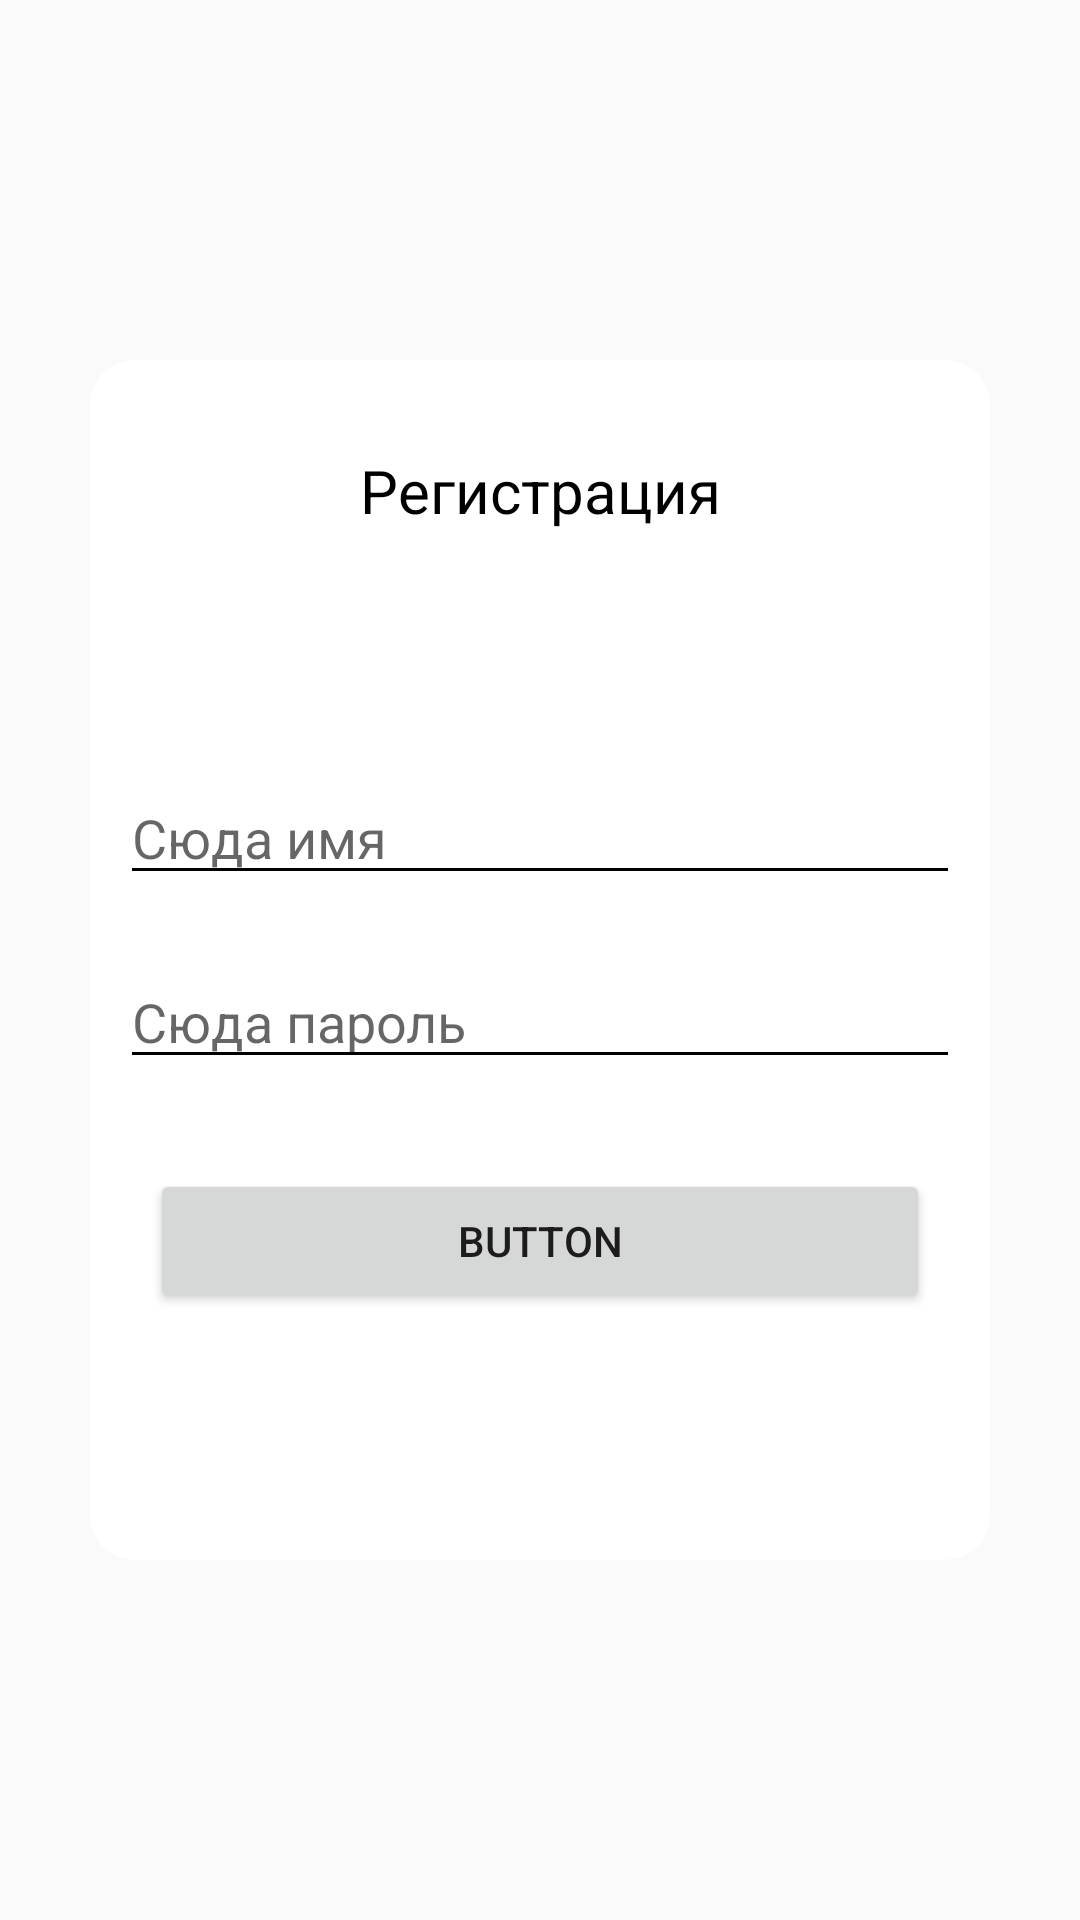

Write the Android layout XML for this screen, with the resource values it uses.
<!-- AndroidManifest.xml: application theme Theme.INGUANALchat -->
<!-- res/layout/activity_register.xml -->
<?xml version="1.0" encoding="utf-8"?>
<androidx.constraintlayout.widget.ConstraintLayout xmlns:android="http://schemas.android.com/apk/res/android"
    xmlns:app="http://schemas.android.com/apk/res-auto"
    xmlns:tools="http://schemas.android.com/tools"
    android:layout_width="match_parent"
    android:layout_height="match_parent"
    tools:context=".RegisterActivity">

    <androidx.cardview.widget.CardView
        android:id="@+id/cardViewReg"
        android:layout_width="300dp"
        android:layout_height="400dp"
        app:cardCornerRadius="15dp"
        android:elevation="25dp"
        app:layout_constraintBottom_toBottomOf="parent"
        app:layout_constraintEnd_toEndOf="parent"
        app:layout_constraintStart_toStartOf="parent"
        app:layout_constraintTop_toTopOf="parent"
        android:foregroundGravity="center">


        <LinearLayout
            android:layout_width="match_parent"
            android:layout_height="match_parent"
            android:orientation="vertical"
            >

            <TextView
                android:layout_width="match_parent"
                android:layout_height="wrap_content"
                android:layout_marginTop="30dp"
                android:text="Регистрация"
                android:gravity="center"
                android:textSize="20dp"
                android:layout_marginBottom="70dp"
                android:textColor="@color/black"
                />

            <EditText
                android:id="@+id/nameEdTx"
                android:layout_width="match_parent"
                android:layout_height="wrap_content"
                android:layout_margin="10dp"
                android:hint="Сюда имя"
                android:backgroundTint="@color/black"
                />
            <EditText
                android:id="@+id/passEdTx"
                android:layout_width="match_parent"
                android:layout_height="wrap_content"
                android:layout_margin="10dp"
                android:hint="Сюда пароль"
                android:inputType="numberPassword"
                android:backgroundTint="@color/black"
                />

            <Button
                android:id="@+id/registerBtn"
                android:layout_width="match_parent"
                android:layout_height="wrap_content"
                android:text="Button"
                android:layout_margin="20dp"/>


        </LinearLayout>

    </androidx.cardview.widget.CardView>

</androidx.constraintlayout.widget.ConstraintLayout>
<!-- resources referenced by this layout -->
<resources>
  <color name="black">#FF000000</color>
  <style name="Theme.INGUANALchat" parent="Base.Theme.INGUANALchat" />
  <style name="Base.Theme.INGUANALchat" parent="Theme.AppCompat.Light.NoActionBar">
          
          
      </style>
</resources>
